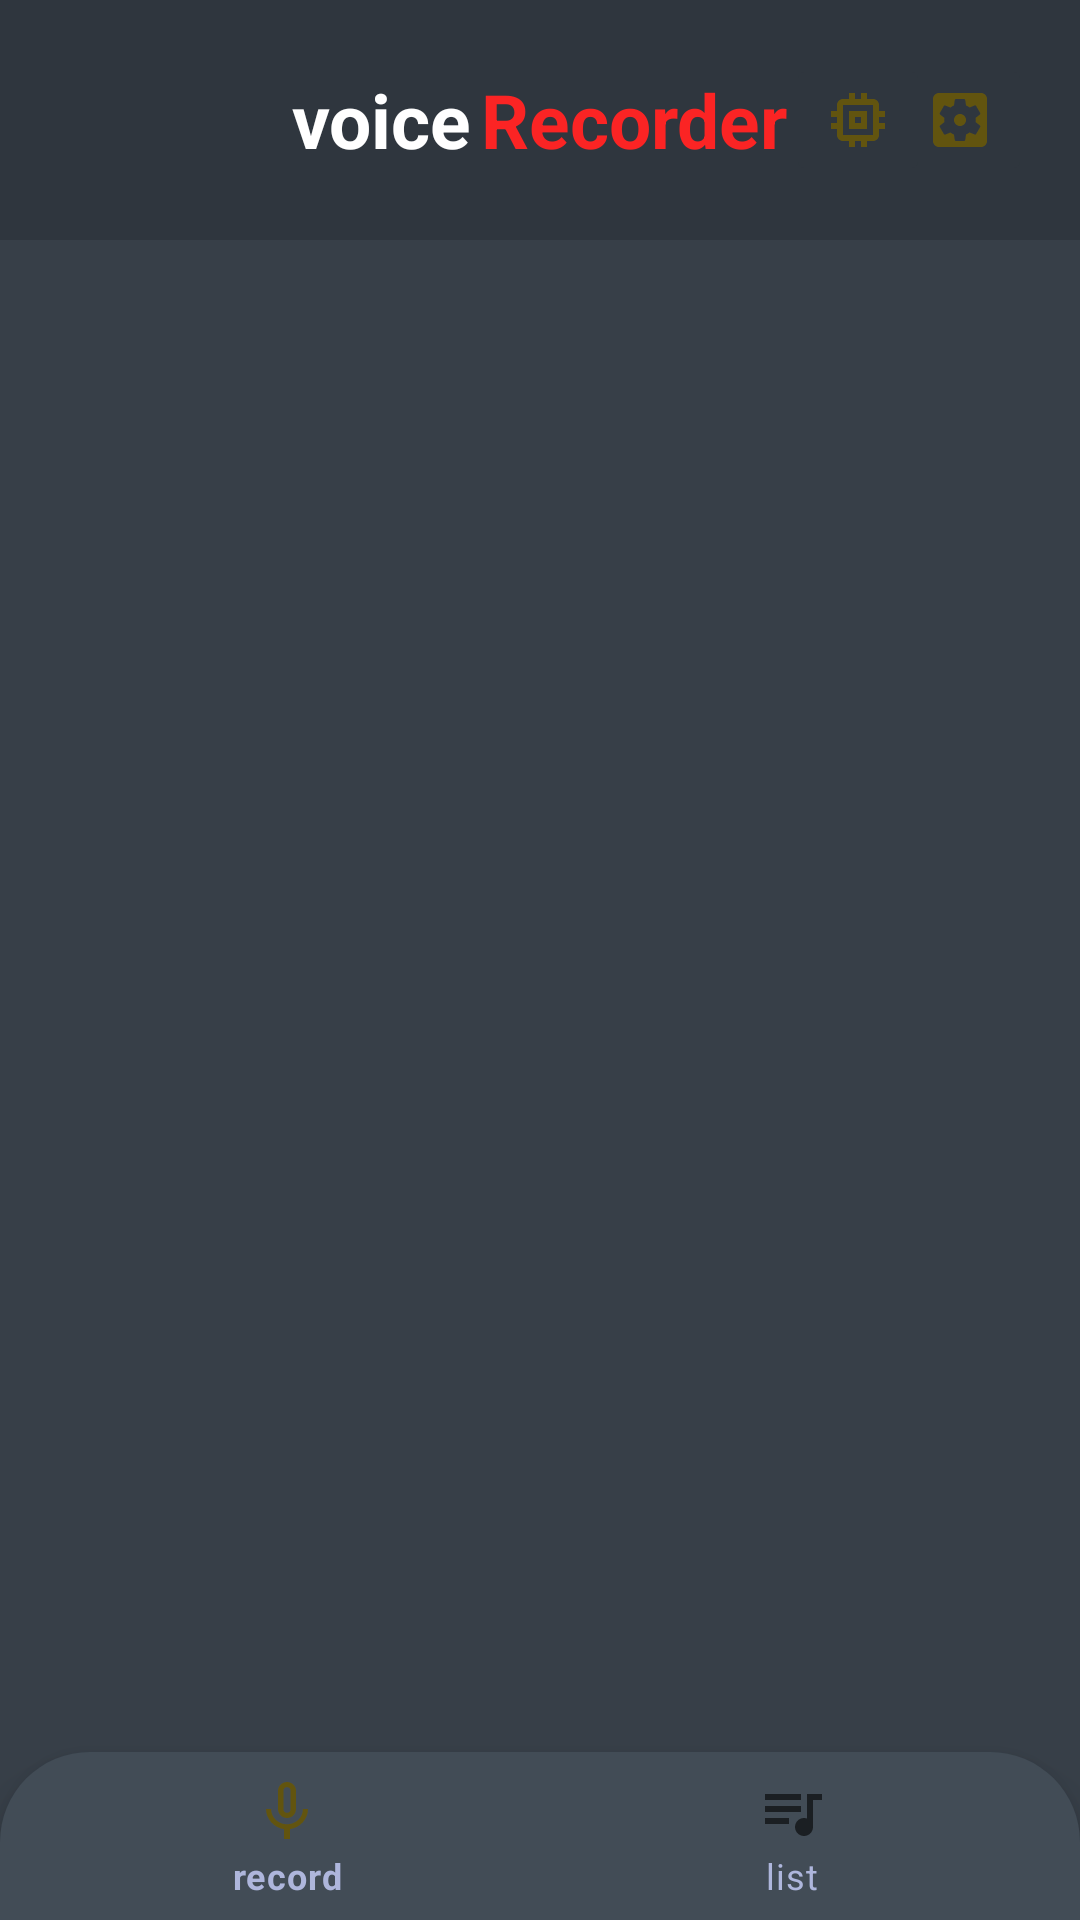

Reconstruct the res/layout file that produces this screen, plus the resources it refers to.
<!-- AndroidManifest.xml: application theme Theme.VoiceRecoder -->
<!-- res/layout/activity_main.xml -->
<?xml version="1.0" encoding="utf-8"?>
<androidx.constraintlayout.widget.ConstraintLayout
    xmlns:android="http://schemas.android.com/apk/res/android"
    xmlns:app="http://schemas.android.com/apk/res-auto"
    xmlns:tools="http://schemas.android.com/tools"
    android:layout_width="match_parent"
    android:layout_height="match_parent"
    android:background="#373F48">

    <RelativeLayout
        android:id="@+id/relativeLayout"
        android:layout_width="match_parent"
        android:layout_height="80dp"
        android:background="#2F363E"
        app:layout_constraintEnd_toEndOf="parent"
        app:layout_constraintStart_toStartOf="parent"
        app:layout_constraintTop_toTopOf="parent">

        <LinearLayout
            android:layout_width="wrap_content"
            android:layout_height="wrap_content"
            android:orientation="horizontal"
            android:layout_centerInParent="true">
            <TextView
                android:layout_width="wrap_content"
                android:layout_height="wrap_content"
                android:textStyle="bold"
                android:textColor="@color/white"
                android:text="voice"
                android:textSize="25sp"/>
            <TextView
                android:layout_width="wrap_content"
                android:layout_height="wrap_content"
                android:textStyle="bold"
                android:textColor="#FB2424"
                android:text="Recorder"
                android:layout_marginStart="3dp"
                android:textSize="25sp"/>

        </LinearLayout>
        <ImageButton
            android:layout_width="wrap_content"
            android:layout_height="wrap_content"
            android:layout_alignParentEnd="true"
            android:layout_centerVertical="true"
            android:layout_marginEnd="16dp"
            android:backgroundTint="#2F363E"
            android:src="@drawable/ic_baseline_settings_applications_24" />

        <ImageButton
            android:layout_width="wrap_content"
            android:layout_height="wrap_content"
            android:layout_alignParentEnd="true"
            android:layout_centerVertical="true"
            android:layout_marginEnd="50dp"
            android:backgroundTint="#2F363E"
            android:src="@drawable/ic_baseline_memory_24" />
    </RelativeLayout>

    <FrameLayout
        android:id="@+id/fragment_container"
        android:layout_width="match_parent"
        android:layout_height="match_parent"
        app:layout_constraintBottom_toTopOf="@+id/bottom_navigation"
        app:layout_constraintEnd_toEndOf="parent"
        app:layout_constraintStart_toStartOf="parent"
        android:layout_marginBottom="70dp"
        android:layout_marginTop="80dp"/>


    <com.google.android.material.bottomnavigation.BottomNavigationView
        android:id="@+id/bottom_navigation"
        android:layout_width="match_parent"
        android:layout_height="wrap_content"
        android:layout_alignParentStart="true"
        android:layout_alignParentEnd="true"
        android:layout_alignParentBottom="true"
        android:background="@drawable/corner_bottom"
        android:elevation="0dp"
        app:layout_constraintBottom_toBottomOf="parent"
        app:layout_constraintEnd_toEndOf="parent"
        app:itemTextColor="#AEB6DC"
        app:layout_constraintStart_toStartOf="parent"
        app:menu="@menu/bottom_navigation_menu" />



</androidx.constraintlayout.widget.ConstraintLayout>
<!-- resources referenced by this layout -->
<resources>
  <color name="white">#FFFFFFFF</color>
  <!-- drawable corner_bottom (drawable) -->
  <?xml version="1.0" encoding="utf-8"?>
  <shape xmlns:android="http://schemas.android.com/apk/res/android">
  
      <corners android:topRightRadius="30dp"
               android:topLeftRadius="30dp"
          />
      <solid android:color="#424C56"/>
  
  </shape>
  <!-- drawable ic_baseline_memory_24 (drawable) -->
  <vector android:height="24dp" android:tint="#62540F"
      android:viewportHeight="24" android:viewportWidth="24"
      android:width="24dp" xmlns:android="http://schemas.android.com/apk/res/android">
      <path android:fillColor="@android:color/white" android:pathData="M15,9L9,9v6h6L15,9zM13,13h-2v-2h2v2zM21,11L21,9h-2L19,7c0,-1.1 -0.9,-2 -2,-2h-2L15,3h-2v2h-2L11,3L9,3v2L7,5c-1.1,0 -2,0.9 -2,2v2L3,9v2h2v2L3,13v2h2v2c0,1.1 0.9,2 2,2h2v2h2v-2h2v2h2v-2h2c1.1,0 2,-0.9 2,-2v-2h2v-2h-2v-2h2zM17,17L7,17L7,7h10v10z"/>
  </vector>
  <!-- drawable ic_baseline_settings_applications_24 (drawable) -->
  <vector android:height="24dp" android:tint="#62540F"
      android:viewportHeight="24" android:viewportWidth="24"
      android:width="24dp" xmlns:android="http://schemas.android.com/apk/res/android">
      <path android:fillColor="@android:color/white" android:pathData="M12,10c-1.1,0 -2,0.9 -2,2s0.9,2 2,2 2,-0.9 2,-2 -0.9,-2 -2,-2zM19,3L5,3c-1.11,0 -2,0.9 -2,2v14c0,1.1 0.89,2 2,2h14c1.11,0 2,-0.9 2,-2L21,5c0,-1.1 -0.89,-2 -2,-2zM17.25,12c0,0.23 -0.02,0.46 -0.05,0.68l1.48,1.16c0.13,0.11 0.17,0.3 0.08,0.45l-1.4,2.42c-0.09,0.15 -0.27,0.21 -0.43,0.15l-1.74,-0.7c-0.36,0.28 -0.76,0.51 -1.18,0.69l-0.26,1.85c-0.03,0.17 -0.18,0.3 -0.35,0.3h-2.8c-0.17,0 -0.32,-0.13 -0.35,-0.29l-0.26,-1.85c-0.43,-0.18 -0.82,-0.41 -1.18,-0.69l-1.74,0.7c-0.16,0.06 -0.34,0 -0.43,-0.15l-1.4,-2.42c-0.09,-0.15 -0.05,-0.34 0.08,-0.45l1.48,-1.16c-0.03,-0.23 -0.05,-0.46 -0.05,-0.69 0,-0.23 0.02,-0.46 0.05,-0.68l-1.48,-1.16c-0.13,-0.11 -0.17,-0.3 -0.08,-0.45l1.4,-2.42c0.09,-0.15 0.27,-0.21 0.43,-0.15l1.74,0.7c0.36,-0.28 0.76,-0.51 1.18,-0.69l0.26,-1.85c0.03,-0.17 0.18,-0.3 0.35,-0.3h2.8c0.17,0 0.32,0.13 0.35,0.29l0.26,1.85c0.43,0.18 0.82,0.41 1.18,0.69l1.74,-0.7c0.16,-0.06 0.34,0 0.43,0.15l1.4,2.42c0.09,0.15 0.05,0.34 -0.08,0.45l-1.48,1.16c0.03,0.23 0.05,0.46 0.05,0.69z"/>
  </vector>
  <style name="Theme.VoiceRecoder" parent="Theme.MaterialComponents.DayNight.NoActionBar">
          
          <item name="colorPrimary">@color/purple_500</item>
          <item name="colorPrimaryVariant">@color/purple_700</item>
          <item name="colorOnPrimary">@color/white</item>
          
          <item name="colorSecondary">@color/teal_200</item>
          <item name="colorSecondaryVariant">@color/teal_700</item>
          <item name="colorOnSecondary">@color/black</item>
          
          <item name="android:statusBarColor" tools:targetApi="l">?attr/colorPrimaryVariant</item>
          
      </style>
  <color name="purple_500">#62540F</color>
  <color name="purple_700">#2F363E</color>
  <color name="teal_200">#FF03DAC5</color>
  <color name="teal_700">#FF018786</color>
  <color name="black">#FF000000</color>
</resources>
